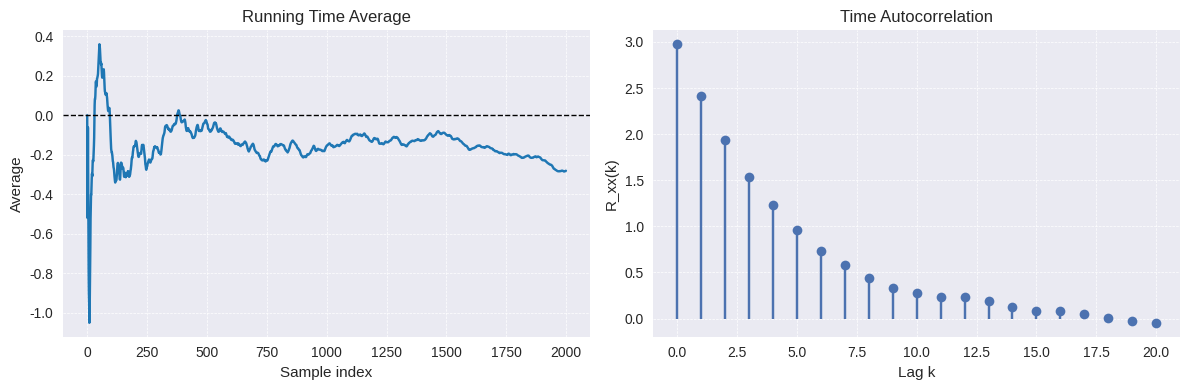

The script that saved this image:
import matplotlib.pyplot as plt
import numpy as np

plt.style.use("seaborn-v0_8")


def simulate_ar1_process(n_steps, phi, noise_std, seed):
    rng = np.random.default_rng(seed)
    noise = rng.normal(0.0, noise_std, size=n_steps)

    x = np.zeros(n_steps, dtype=float)
    for t in range(1, n_steps):
        # AR(1): X_t = phi * X_{t-1} + epsilon_t
        x[t] = phi * x[t - 1] + noise[t]
    return x


def running_time_average(x):
    x_array = np.asarray(x, dtype=float)
    cumulative = np.cumsum(x_array)
    counts = np.arange(1, x_array.size + 1)
    return cumulative / counts


def time_autocorrelation_at_lag(x, lag):
    x_array = np.asarray(x, dtype=float)
    n_samples = x_array.size

    # Discrete-time equivalent of the time autocorrelation integral.
    return float(np.sum(x_array[lag:] * x_array[: n_samples - lag]) / n_samples)


n_steps = 2000
phi = 0.8
noise_std = 1.0
seed = 42

path = simulate_ar1_process(n_steps=n_steps, phi=phi, noise_std=noise_std, seed=seed)
running_mean = running_time_average(path)

lags = np.arange(0, 21)
time_auto = np.array([time_autocorrelation_at_lag(path, lag) for lag in lags])

print("Final running mean (T -> large):", round(float(running_mean[-1]), 4))
print("Time autocorrelation R_xx(0..20):")
print(np.array2string(time_auto, precision=4))

fig, axes = plt.subplots(1, 2, figsize=(12, 4))

axes[0].plot(running_mean, color="tab:blue")
axes[0].axhline(0.0, color="black", linestyle="--", linewidth=1.0)
axes[0].set_title("Running Time Average")
axes[0].set_xlabel("Sample index")
axes[0].set_ylabel("Average")
axes[0].grid(True, linestyle="--", linewidth=0.5)

axes[1].stem(lags, time_auto, basefmt=" ")
axes[1].set_title("Time Autocorrelation")
axes[1].set_xlabel("Lag k")
axes[1].set_ylabel("R_xx(k)")
axes[1].grid(True, linestyle="--", linewidth=0.5)

plt.tight_layout()
plt.show()
